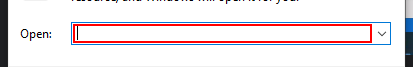
Task: Invoice Scanning 
Workflow: First

Step 1: type "C:\Users\[user]\Downloads\SampleTest.png" in window 'Run' (explorer.exe)

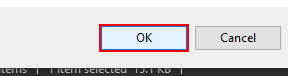
Step 2: click in window 'Run' (explorer.exe)

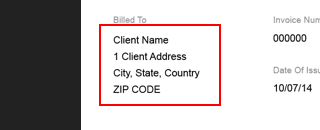
Step 3: get-text from the element 'SampleTest.png' in window 'Photos' (applicationframehost.exe)

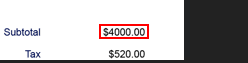
Step 4: get-text from the element 'SampleTest.png' in window 'Photos' (applicationframehost.exe)

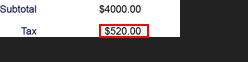
Step 5: get-text from the element 'SampleTest.png' in window 'Photos' (applicationframehost.exe)

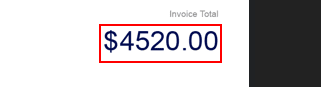
Step 6: get-text from the element 'SampleTest.png' in window 'Photos' (applicationframehost.exe)